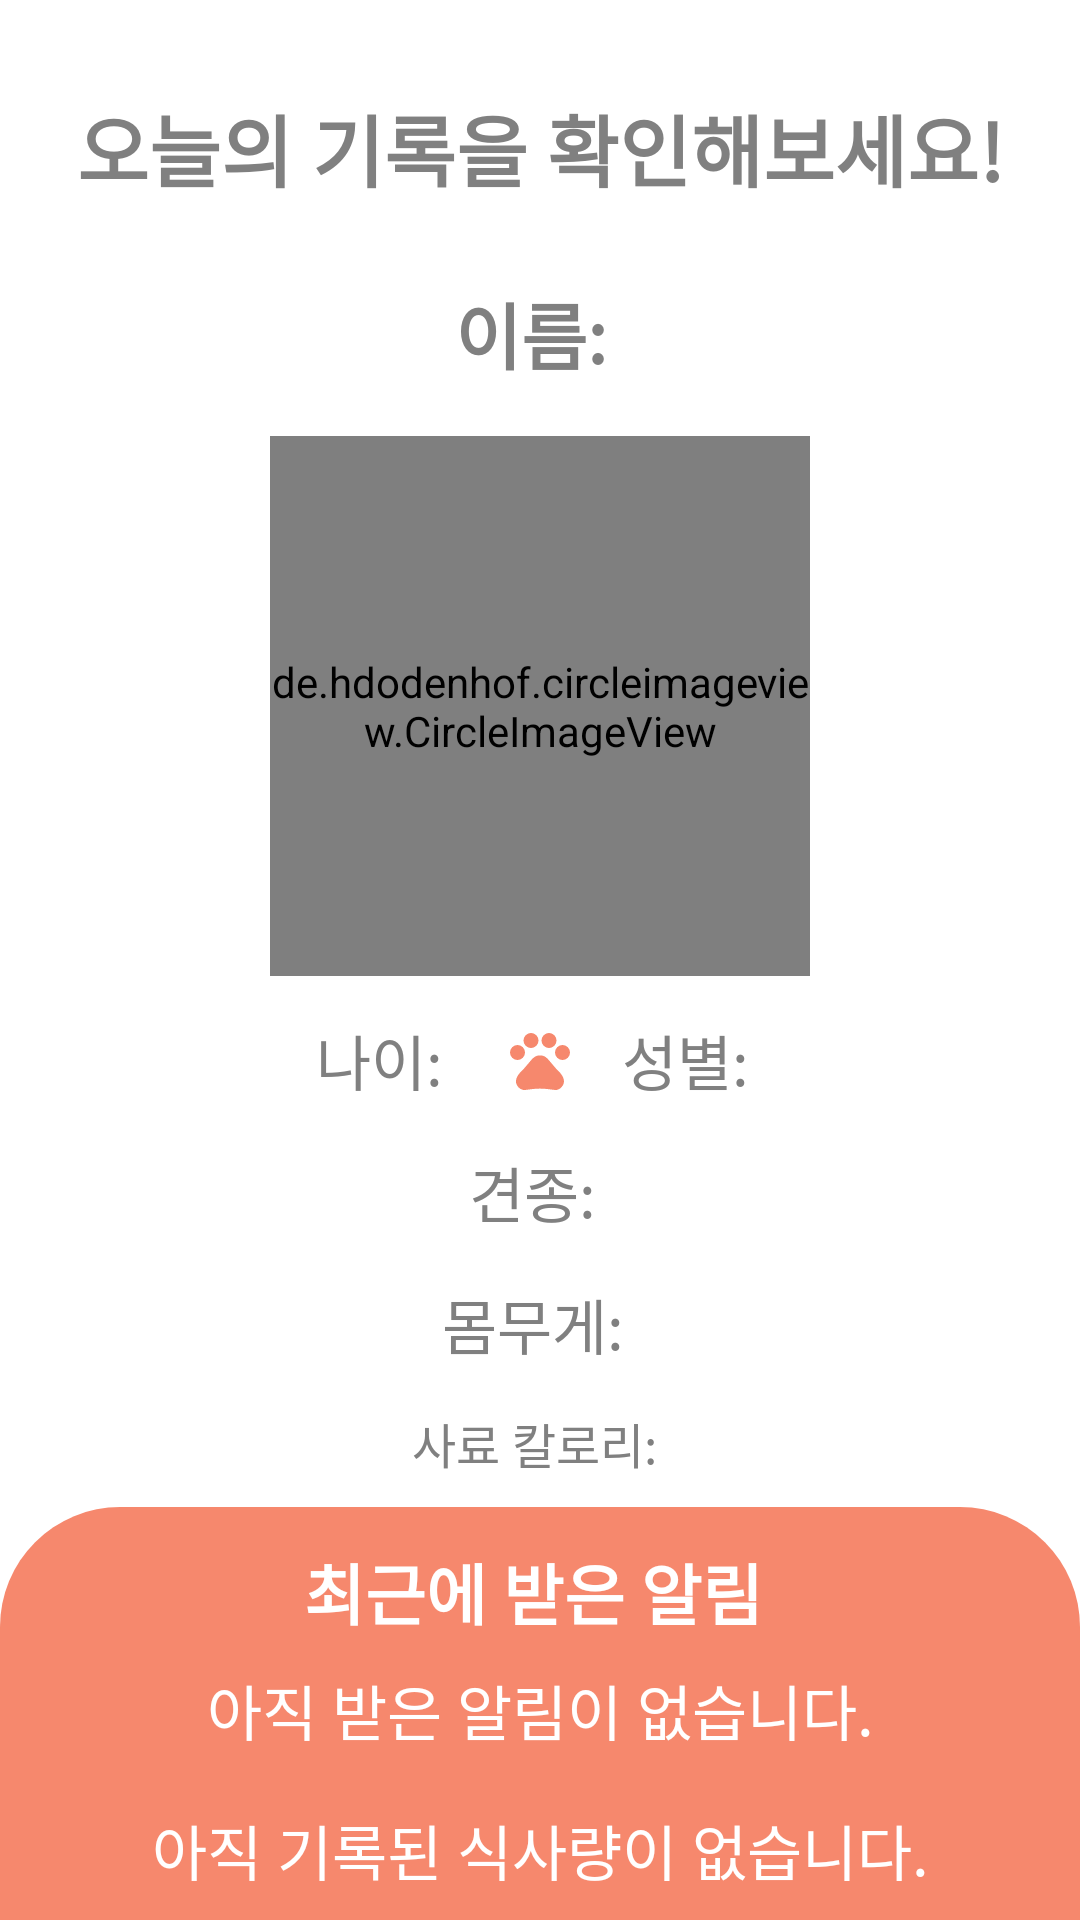

This screen was rendered from an Android layout file. Write that file and the resources it references.
<!-- AndroidManifest.xml: application theme Theme.Capstone_design -->
<!-- res/layout/fragment_main_home.xml -->
<?xml version="1.0" encoding="utf-8"?>
<androidx.constraintlayout.widget.ConstraintLayout xmlns:android="http://schemas.android.com/apk/res/android"
    xmlns:tools="http://schemas.android.com/tools"
    android:id="@+id/fragment_main_home"
    android:layout_width="match_parent"
    android:layout_height="match_parent"
    xmlns:app="http://schemas.android.com/apk/res-auto"
    tools:context=".FragmentMainHome">

    <TextView
        android:id="@+id/welcome_msg"
        android:layout_width="0dp"
        android:layout_height="0dp"
        android:textColor="@color/deep_gray"
        android:text="오늘의 기록을 확인해보세요!"
        android:textStyle="bold"
        android:textSize="26sp"
        android:gravity="center"
        app:layout_constraintTop_toTopOf="parent"
        app:layout_constraintStart_toStartOf="parent"
        app:layout_constraintEnd_toEndOf="parent"
        app:layout_constraintBottom_toBottomOf="parent"
        app:layout_constraintHeight_default="percent"
        app:layout_constraintHeight_percent="0.1"
        app:layout_constraintVertical_bias="0.03">
    </TextView>

    <TextView
        android:id="@+id/main_dog_name"
        android:layout_width="0dp"
        android:layout_height="0dp"
        android:text="이름: "
        android:textAppearance="@style/TextAppearance.AppCompat.Medium"
        android:textStyle="bold"
        android:textColor="@color/deep_gray"
        android:textSize="24sp"
        android:gravity="center"
        android:layout_marginTop="12dp"
        app:layout_constraintTop_toBottomOf="@id/welcome_msg"
        app:layout_constraintStart_toStartOf="parent"
        app:layout_constraintEnd_toEndOf="parent"
        app:layout_constraintHeight_default="percent"
        app:layout_constraintHeight_percent="0.05">
    </TextView>

    <de.hdodenhof.circleimageview.CircleImageView
        android:id="@+id/main_dog_profile_image"
        android:layout_width="0dp"
        android:layout_height="0dp"
        android:src="@drawable/dog_profile_1"
        app:layout_constraintDimensionRatio="1"
        android:layout_marginTop="20dp"
        app:layout_constraintTop_toBottomOf="@id/main_dog_name"
        app:layout_constraintEnd_toEndOf="parent"
        app:layout_constraintStart_toStartOf="parent"
        app:layout_constraintWidth_percent="0.5">
    </de.hdodenhof.circleimageview.CircleImageView>

    <TextView
        android:id="@+id/main_dog_age"
        android:layout_width="wrap_content"
        android:layout_height="0dp"
        android:text="나이: "
        android:gravity="center_vertical"
        android:textSize="20sp"
        android:textAppearance="@style/TextAppearance.AppCompat.Medium"
        android:textColor="@color/deep_gray"
        android:layout_marginTop="12dp"
        app:layout_constraintTop_toBottomOf="@id/main_dog_profile_image"
        app:layout_constraintStart_toStartOf="@id/main_dog_profile_image"
        app:layout_constraintEnd_toStartOf="@id/main_border_image"
        app:layout_constraintHeight_default="percent"
        app:layout_constraintHeight_percent="0.05">
    </TextView>

    <ImageView
        android:id="@+id/main_border_image"
        android:layout_width="wrap_content"
        android:layout_height="0dp"
        android:layout_marginTop="12dp"
        android:src="@drawable/ic_pets_white_24dp"
        app:layout_constraintTop_toBottomOf="@id/main_dog_profile_image"
        app:layout_constraintStart_toEndOf="@id/main_dog_age"
        app:layout_constraintEnd_toStartOf="@id/main_dog_gender"
        app:layout_constraintHeight_default="percent"
        app:layout_constraintHeight_percent="0.05"></ImageView>

    <TextView
        android:id="@+id/main_dog_gender"
        android:layout_width="wrap_content"
        android:layout_height="0dp"
        android:gravity="center_vertical"
        android:text="성별: "
        android:textSize="20sp"
        android:layout_marginTop="12dp"
        android:textAppearance="@style/TextAppearance.AppCompat.Medium"
        android:textColor="@color/deep_gray"
        app:layout_constraintTop_toBottomOf="@id/main_dog_profile_image"
        app:layout_constraintStart_toEndOf="@id/main_border_image"
        app:layout_constraintEnd_toEndOf="@id/main_dog_profile_image"
        app:layout_constraintHeight_default="percent"
        app:layout_constraintHeight_percent="0.05"></TextView>

    <TextView
        android:id="@+id/main_dog_kind"
        android:layout_width="0dp"
        android:layout_height="0dp"
        android:text="견종: "
        android:textSize="20sp"
        android:textAppearance="@style/TextAppearance.AppCompat.Medium"
        android:textColor="@color/deep_gray"
        android:gravity="center"
        android:layout_marginTop="12dp"
        app:layout_constraintTop_toBottomOf="@id/main_dog_gender"
        app:layout_constraintStart_toStartOf="parent"
        app:layout_constraintEnd_toEndOf="parent"
        app:layout_constraintHeight_default="percent"
        app:layout_constraintHeight_percent="0.05">
    </TextView>

    <TextView
        android:id="@+id/main_dog_weight"
        android:layout_width="0dp"
        android:layout_height="0dp"
        android:text="몸무게: "
        android:textAppearance="@style/TextAppearance.AppCompat.Medium"
        android:textColor="@color/deep_gray"
        android:textSize="20sp"
        android:gravity="center"
        android:layout_marginTop="12dp"
        app:layout_constraintTop_toBottomOf="@+id/main_dog_kind"
        app:layout_constraintStart_toStartOf="parent"
        app:layout_constraintEnd_toEndOf="parent"
        app:layout_constraintHeight_default="percent"
        app:layout_constraintHeight_percent="0.05">
    </TextView>

    <TextView
        android:id="@+id/main_dog_kcal"
        android:layout_width="0dp"
        android:layout_height="0dp"
        android:text="사료 칼로리: "
        android:textSize="16sp"
        android:textColor="@color/deep_gray"
        android:gravity="center"
        android:layout_marginTop="12dp"
        app:layout_constraintTop_toBottomOf="@+id/main_dog_weight"
        app:layout_constraintStart_toStartOf="parent"
        app:layout_constraintEnd_toEndOf="parent"
        app:layout_constraintHeight_default="percent"
        app:layout_constraintHeight_percent="0.033">
    </TextView>

    <LinearLayout
        android:id="@+id/fcm_msg_layout"
        android:layout_width="0dp"
        android:layout_height="0dp"
        android:layout_marginTop="12dp"
        android:background="@drawable/custom_fcm_msg_background"
        app:layout_constraintStart_toStartOf="parent"
        app:layout_constraintEnd_toEndOf="parent"
        app:layout_constraintTop_toBottomOf="@id/main_dog_kcal"
        app:layout_constraintBottom_toBottomOf="parent"
        android:orientation="vertical">

        <LinearLayout
            android:layout_width="match_parent"
            android:layout_height="wrap_content"
            android:orientation="horizontal"
            android:gravity="center"
            android:weightSum="5">

            <TextView
                android:layout_width="wrap_content"
                android:layout_height="wrap_content"
                android:layout_marginTop="8dp"
                android:gravity="center"
                android:textSize="22sp"
                android:textStyle="bold"
                android:textColor="@color/white"
                android:text="최근에 받은 알림"></TextView>

            <ImageView
                android:layout_width="wrap_content"
                android:layout_height="match_parent"
                android:layout_marginTop="8dp"
                android:layout_marginLeft="4dp"
                android:src="@drawable/ic_notifications_none_white_24dp">
            </ImageView>

        </LinearLayout>

        <TextView
            android:id="@+id/fcm_msg"
            android:layout_width="match_parent"
            android:layout_height="wrap_content"
            android:layout_marginTop="4dp"
            android:layout_weight="2"
            android:gravity="center"
            android:textSize="20sp"
            android:textColor="@color/white"
            android:text="아직 받은 알림이 없습니다."></TextView>

        <TextView
            android:id="@+id/eat_msg"
            android:layout_width="match_parent"
            android:layout_height="wrap_content"
            android:layout_weight="2"
            android:gravity="center"
            android:textSize="20sp"
            android:textColor="@color/white"
            android:text="아직 기록된 식사량이 없습니다."></TextView>

    </LinearLayout>


</androidx.constraintlayout.widget.ConstraintLayout>
<!-- resources referenced by this layout -->
<resources>
  <color name="deep_gray">#808080</color>
  <color name="white">#FFFFFFFF</color>
  <!-- drawable custom_fcm_msg_background (drawable) -->
  <?xml version="1.0" encoding="utf-8"?>
  <shape xmlns:android="http://schemas.android.com/apk/res/android"
      android:shape="rectangle">
      <solid android:color="@color/main_color"></solid>
  
      <corners
          android:topLeftRadius="40dp"
          android:topRightRadius="40dp">
      </corners>
  </shape>
  <!-- drawable dog_profile_1: png bitmap (drawable, 56405 bytes) -->
  <!-- drawable ic_pets_white_24dp (drawable) -->
  <vector xmlns:android="http://schemas.android.com/apk/res/android"
      android:width="24dp"
      android:height="24dp"
      android:viewportWidth="24"
      android:viewportHeight="24">
    <path
        android:pathData="M4.5,9.5m-2.5,0a2.5,2.5 0,1 1,5 0a2.5,2.5 0,1 1,-5 0"
        android:fillColor="@color/main_color"/>
    <path
        android:pathData="M9,5.5m-2.5,0a2.5,2.5 0,1 1,5 0a2.5,2.5 0,1 1,-5 0"
        android:fillColor="@color/main_color"/>
    <path
        android:pathData="M15,5.5m-2.5,0a2.5,2.5 0,1 1,5 0a2.5,2.5 0,1 1,-5 0"
        android:fillColor="@color/main_color"/>
    <path
        android:pathData="M19.5,9.5m-2.5,0a2.5,2.5 0,1 1,5 0a2.5,2.5 0,1 1,-5 0"
        android:fillColor="@color/main_color"/>
    <path
        android:pathData="M17.34,14.86c-0.87,-1.02 -1.6,-1.89 -2.48,-2.91 -0.46,-0.54 -1.05,-1.08 -1.75,-1.32 -0.11,-0.04 -0.22,-0.07 -0.33,-0.09 -0.25,-0.04 -0.52,-0.04 -0.78,-0.04s-0.53,0 -0.79,0.05c-0.11,0.02 -0.22,0.05 -0.33,0.09 -0.7,0.24 -1.28,0.78 -1.75,1.32 -0.87,1.02 -1.6,1.89 -2.48,2.91 -1.31,1.31 -2.92,2.76 -2.62,4.79 0.29,1.02 1.02,2.03 2.33,2.32 0.73,0.15 3.06,-0.44 5.54,-0.44h0.18c2.48,0 4.81,0.58 5.54,0.44 1.31,-0.29 2.04,-1.31 2.33,-2.32 0.31,-2.04 -1.3,-3.49 -2.61,-4.8z"
        android:fillColor="@color/main_color"/>
  </vector>
  <style name="Theme.Capstone_design" parent="Theme.MaterialComponents.DayNight.NoActionBar">
  
          
          <item name="colorPrimary">@color/main_color</item>
          <item name="colorPrimaryVariant">@color/purple_700</item>
          <item name="colorOnPrimary">@color/white</item>
          
          <item name="colorSecondary">@color/teal_200</item>
          <item name="colorSecondaryVariant">@color/teal_700</item>
          <item name="colorOnSecondary">@color/black</item>
          
          <item name="android:statusBarColor" tools:targetApi="l">@color/main_color</item>
          
      </style>
  <color name="main_color">#f6886d</color>
  <color name="purple_700">#FF3700B3</color>
  <color name="teal_200">#f6886d</color>
  <color name="teal_700">#FF018786</color>
  <color name="black">#FF000000</color>
</resources>
